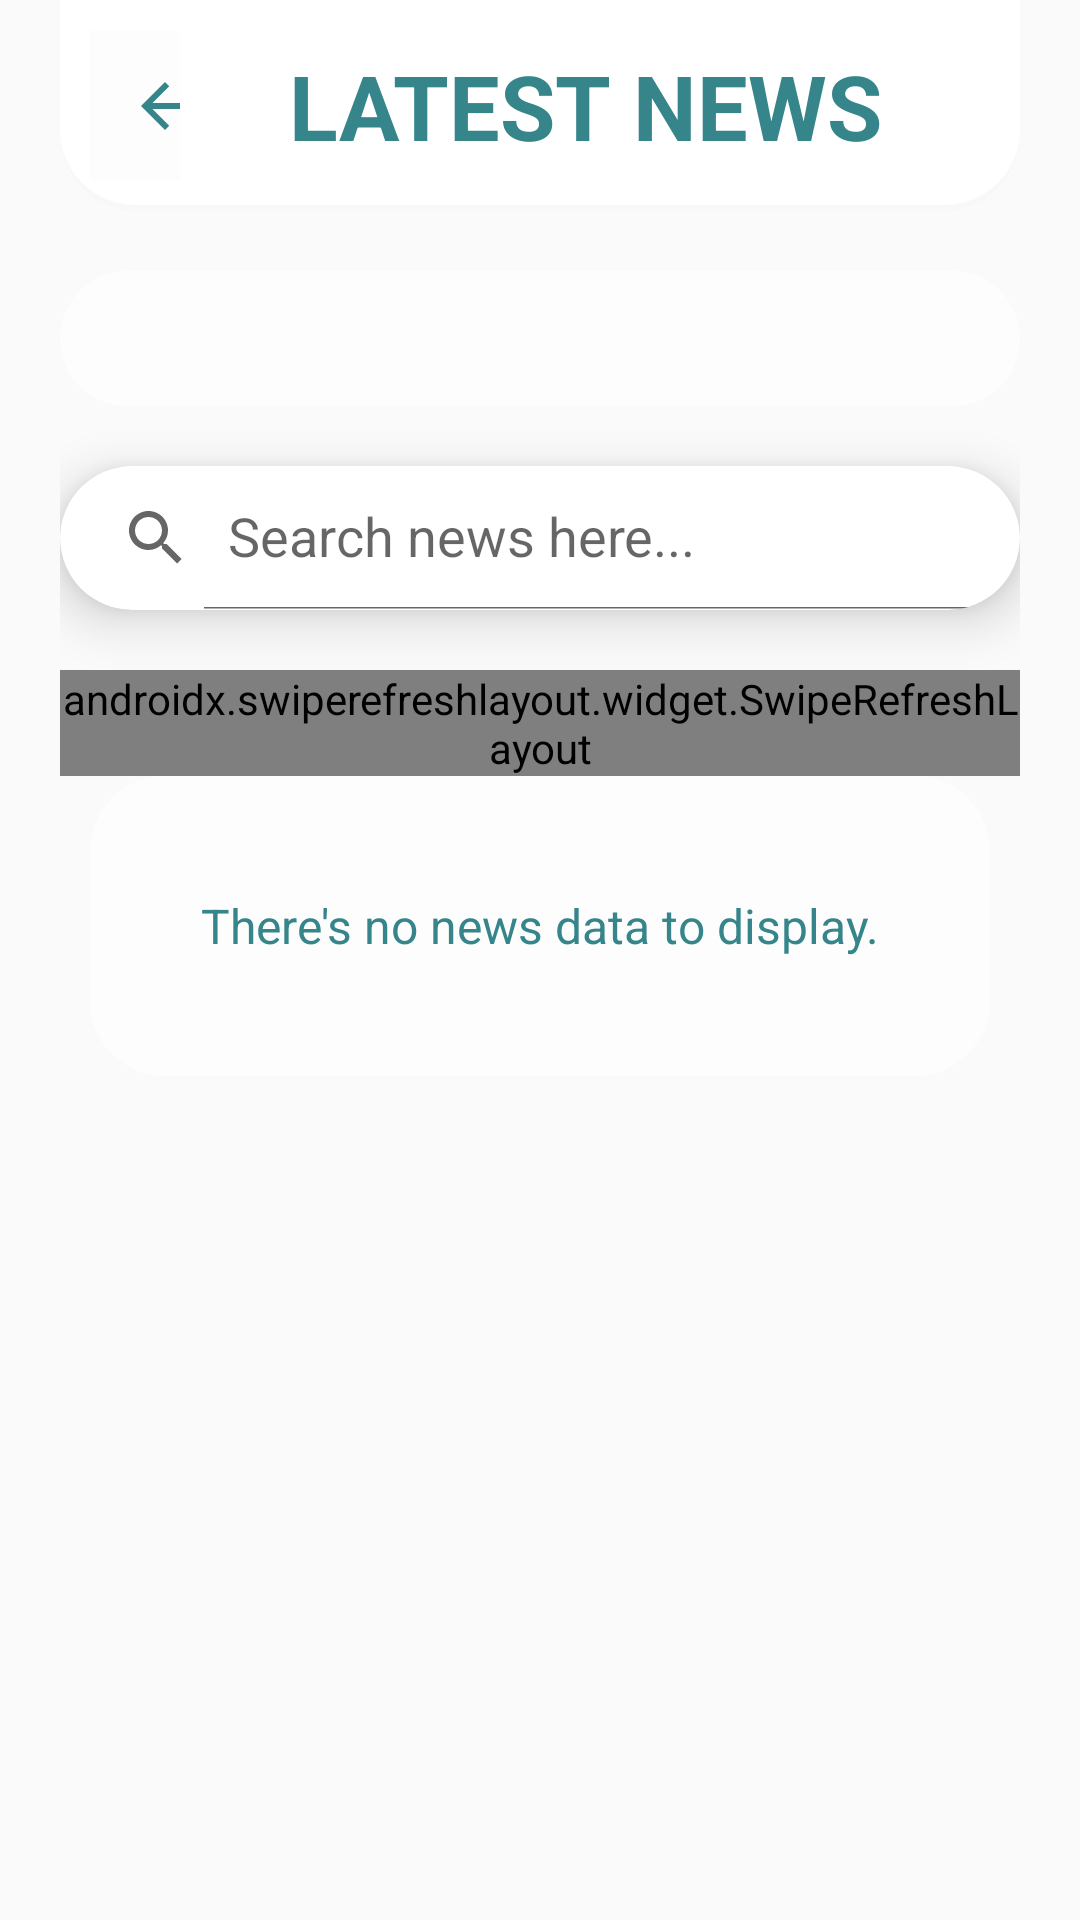

Reconstruct the res/layout file that produces this screen, plus the resources it refers to.
<!-- AndroidManifest.xml: application theme Theme.AppCompat.DayNight.NoActionBar -->
<!-- res/layout/activity_news.xml -->
<?xml version="1.0" encoding="utf-8"?>
<LinearLayout xmlns:android="http://schemas.android.com/apk/res/android"
    xmlns:app="http://schemas.android.com/apk/res-auto"
    xmlns:tools="http://schemas.android.com/tools"
    android:layout_width="match_parent"
    android:layout_height="match_parent"
    android:orientation="vertical"
    tools:context=".controllers.User.LatestNews.NewsActivity"
    android:background="@drawable/sinulogbg2">

    
    <LinearLayout
        android:layout_width="match_parent"
        android:layout_height="wrap_content"
        android:padding="10dp"
        android:layout_marginBottom="20dp"
        android:layout_marginLeft="20dp"
        android:layout_marginRight="20dp"
        android:background="@drawable/custom_bg_opacity_top"
        android:orientation="horizontal"
        android:weightSum="1">

        <ImageButton
            android:id="@+id/back_btn"
            android:layout_width="30dp"
            android:layout_height="match_parent"
            android:src="@drawable/ic_back_arrow"
            android:background="@color/white"
            android:paddingLeft="20dp"
            android:tooltipText="Go Back"/>

        <TextView
            android:layout_width="wrap_content"
            android:layout_height="wrap_content"
            android:gravity="center"
            android:textStyle="bold"
            android:textSize="30sp"
            android:paddingTop="5dp"
            android:paddingBottom="5dp"
            android:textColor="@color/blue"
            android:text="LATEST NEWS"
            android:layout_weight="1"/>

    </LinearLayout>

    <LinearLayout
        android:layout_width="match_parent"
        android:layout_height="match_parent"
        android:orientation="vertical"
        android:layout_marginLeft="20dp"
        android:layout_marginRight="20dp"
        android:layout_marginBottom="20dp">

        
        <HorizontalScrollView
            android:visibility="gone"
            android:layout_width="match_parent"
            android:layout_height="wrap_content">

            <LinearLayout
                android:layout_width="match_parent"
                android:layout_height="wrap_content"
                android:orientation="horizontal">

                <Button
                    android:id="@+id/btn_1"
                    android:layout_width="wrap_content"
                    android:layout_height="wrap_content"
                    android:layout_marginTop="10dp"
                    android:layout_marginRight="10dp"
                    android:layout_marginBottom="10dp"
                    android:paddingLeft="15dp"
                    android:paddingRight="15dp"
                    android:background="@drawable/custom_btn_rounded"
                    android:text="general"
                    android:textColor="@color/blue"
                    android:textSize="12dp"
                    android:textStyle="bold" />

                <Button
                    android:id="@+id/btn_2"
                    android:layout_width="wrap_content"
                    android:layout_height="wrap_content"
                    android:layout_marginTop="10dp"
                    android:layout_marginRight="10dp"
                    android:layout_marginBottom="10dp"
                    android:background="@drawable/custom_btn_rounded"
                    android:paddingLeft="15dp"
                    android:paddingRight="15dp"
                    android:text="entertainment"
                    android:textColor="@color/blue"
                    android:textSize="12dp"
                    android:textStyle="bold" />

                <Button
                    android:id="@+id/btn_3"
                    android:layout_width="wrap_content"
                    android:layout_height="wrap_content"
                    android:layout_marginTop="10dp"
                    android:layout_marginRight="10dp"
                    android:layout_marginBottom="10dp"
                    android:background="@drawable/custom_btn_rounded"
                    android:paddingLeft="15dp"
                    android:paddingRight="15dp"
                    android:text="business"
                    android:textColor="@color/blue"
                    android:textSize="12dp"
                    android:textStyle="bold" />

                <Button
                    android:id="@+id/btn_4"
                    android:layout_width="wrap_content"
                    android:layout_height="wrap_content"
                    android:layout_marginTop="10dp"
                    android:layout_marginRight="10dp"
                    android:layout_marginBottom="10dp"
                    android:background="@drawable/custom_btn_rounded"
                    android:paddingLeft="15dp"
                    android:paddingRight="15dp"
                    android:text="health"
                    android:textColor="@color/blue"
                    android:textSize="12dp"
                    android:textStyle="bold" />

                <Button
                    android:id="@+id/btn_5"
                    android:layout_width="wrap_content"
                    android:layout_height="wrap_content"
                    android:layout_marginTop="10dp"
                    android:layout_marginRight="10dp"
                    android:layout_marginBottom="10dp"
                    android:background="@drawable/custom_btn_rounded"
                    android:paddingLeft="15dp"
                    android:paddingRight="15dp"
                    android:text="science"
                    android:textColor="@color/blue"
                    android:textSize="12dp"
                    android:textStyle="bold" />

                <Button
                    android:id="@+id/btn_6"
                    android:layout_width="wrap_content"
                    android:layout_height="wrap_content"
                    android:layout_marginTop="10dp"
                    android:layout_marginRight="10dp"
                    android:layout_marginBottom="10dp"
                    android:background="@drawable/custom_btn_rounded"
                    android:paddingLeft="15dp"
                    android:paddingRight="15dp"
                    android:text="technology"
                    android:textColor="@color/blue"
                    android:textSize="12dp"
                    android:textStyle="bold" />

                <Button
                    android:id="@+id/btn_7"
                    android:layout_width="wrap_content"
                    android:layout_height="wrap_content"
                    android:layout_marginTop="10dp"
                    android:layout_marginBottom="10dp"
                    android:background="@drawable/custom_btn_rounded"
                    android:paddingLeft="15dp"
                    android:paddingRight="15dp"
                    android:text="sports"
                    android:textColor="@color/blue"
                    android:textSize="12dp"
                    android:textStyle="bold" />

            </LinearLayout>

        </HorizontalScrollView>

        
        <Spinner
            android:id="@+id/main_spinner"
            android:layout_width="match_parent"
            android:layout_height="45dp"
            android:paddingLeft="15dp"
            android:paddingRight="15dp"
            android:layout_marginBottom="20dp"
            android:background="@drawable/custom_bg_rounded_white"/>

        
        <androidx.cardview.widget.CardView
            android:layout_width="match_parent"
            android:layout_height="wrap_content"
            android:layout_marginBottom="20dp"
            app:cardCornerRadius="25dp"
            app:cardElevation="10dp">

            <androidx.appcompat.widget.SearchView
                android:id="@+id/search_view"
                app:defaultQueryHint="Search news here..."
                app:iconifiedByDefault="false"
                android:layout_width="match_parent"
                android:layout_height="wrap_content">

            </androidx.appcompat.widget.SearchView>

        </androidx.cardview.widget.CardView>

        
        <LinearLayout
            android:id="@+id/rv_container"
            android:layout_width="match_parent"
            android:layout_height="wrap_content"
            android:orientation="horizontal"
            android:visibility="visible">

            <androidx.swiperefreshlayout.widget.SwipeRefreshLayout
                android:id="@+id/swipeRefreshLayout"
                android:layout_width="match_parent"
                android:layout_height="wrap_content"
                android:visibility="visible">

                <androidx.recyclerview.widget.RecyclerView
                    android:id="@+id/newslist"
                    android:layout_width="match_parent"
                    android:layout_height="match_parent"
                    android:layout_marginBottom="5dp"
                    android:visibility="visible"/>

            </androidx.swiperefreshlayout.widget.SwipeRefreshLayout>

        </LinearLayout>

        <TextView
            android:id="@+id/is_empty_list"
            android:layout_width="match_parent"
            android:layout_height="100dp"
            android:text="There's no news data to display."
            android:textSize="16sp"
            android:layout_marginLeft="10dp"
            android:layout_marginRight="10dp"
            android:gravity="center"
            android:textColor="@color/blue"
            android:background="@drawable/custom_bg_rounded_white"
            android:padding="20dp"
            android:visibility="visible"/>

    </LinearLayout>

</LinearLayout>
<!-- resources referenced by this layout -->
<resources>
  <color name="blue">#35858B</color>
  <color name="white">#FDFDFD</color>
  <!-- drawable custom_bg_opacity_top (drawable) -->
  <?xml version="1.0" encoding="utf-8"?>
  <layer-list xmlns:android="http://schemas.android.com/apk/res/android"
  android:shape="rectangle" >
      <item>
          <shape>
              
              <stroke
                  android:width="2dp"
                  android:color="#40eeeeee" />
  
              
              <padding
                  android:bottom="2dp"
                  android:left="0dp"
                  android:right="0dp"
                  android:top="0dp" />
  
              <corners android:bottomLeftRadius="25dp"
                  android:bottomRightRadius="25dp" />
          </shape>
      </item>
  
      
      <item>
          <shape>
              <solid android:color="#fff" />
              <corners android:bottomLeftRadius="25dp"
                  android:bottomRightRadius="25dp" />
          </shape>
      </item>
  </layer-list>
  <!-- drawable custom_bg_rounded_white (drawable) -->
  <?xml version="1.0" encoding="utf-8"?>
  <shape xmlns:android="http://schemas.android.com/apk/res/android">
          <solid android:color="@color/white"/>
          <corners android:radius="25dp" />
  </shape>
  <!-- drawable custom_btn_rounded (drawable) -->
  <?xml version="1.0" encoding="utf-8"?>
  <shape xmlns:android="http://schemas.android.com/apk/res/android"
      android:shape="rectangle"
      android:padding="10dp">
      <solid android:color="@color/blue"/>
      <corners android:radius="25dp"/>
      <gradient android:startColor="#AEFEFF"
          android:endColor="#AEFEFF"
          android:angle="0"/>
  </shape>
  <!-- drawable ic_back_arrow (drawable) -->
  <vector android:autoMirrored="true" android:height="24dp"
      android:tint="#35858B" android:viewportHeight="24"
      android:viewportWidth="24" android:width="24dp" xmlns:android="http://schemas.android.com/apk/res/android">
      <path android:fillColor="@android:color/white" android:pathData="M20,11H7.83l5.59,-5.59L12,4l-8,8 8,8 1.41,-1.41L7.83,13H20v-2z"/>
  </vector>
</resources>
